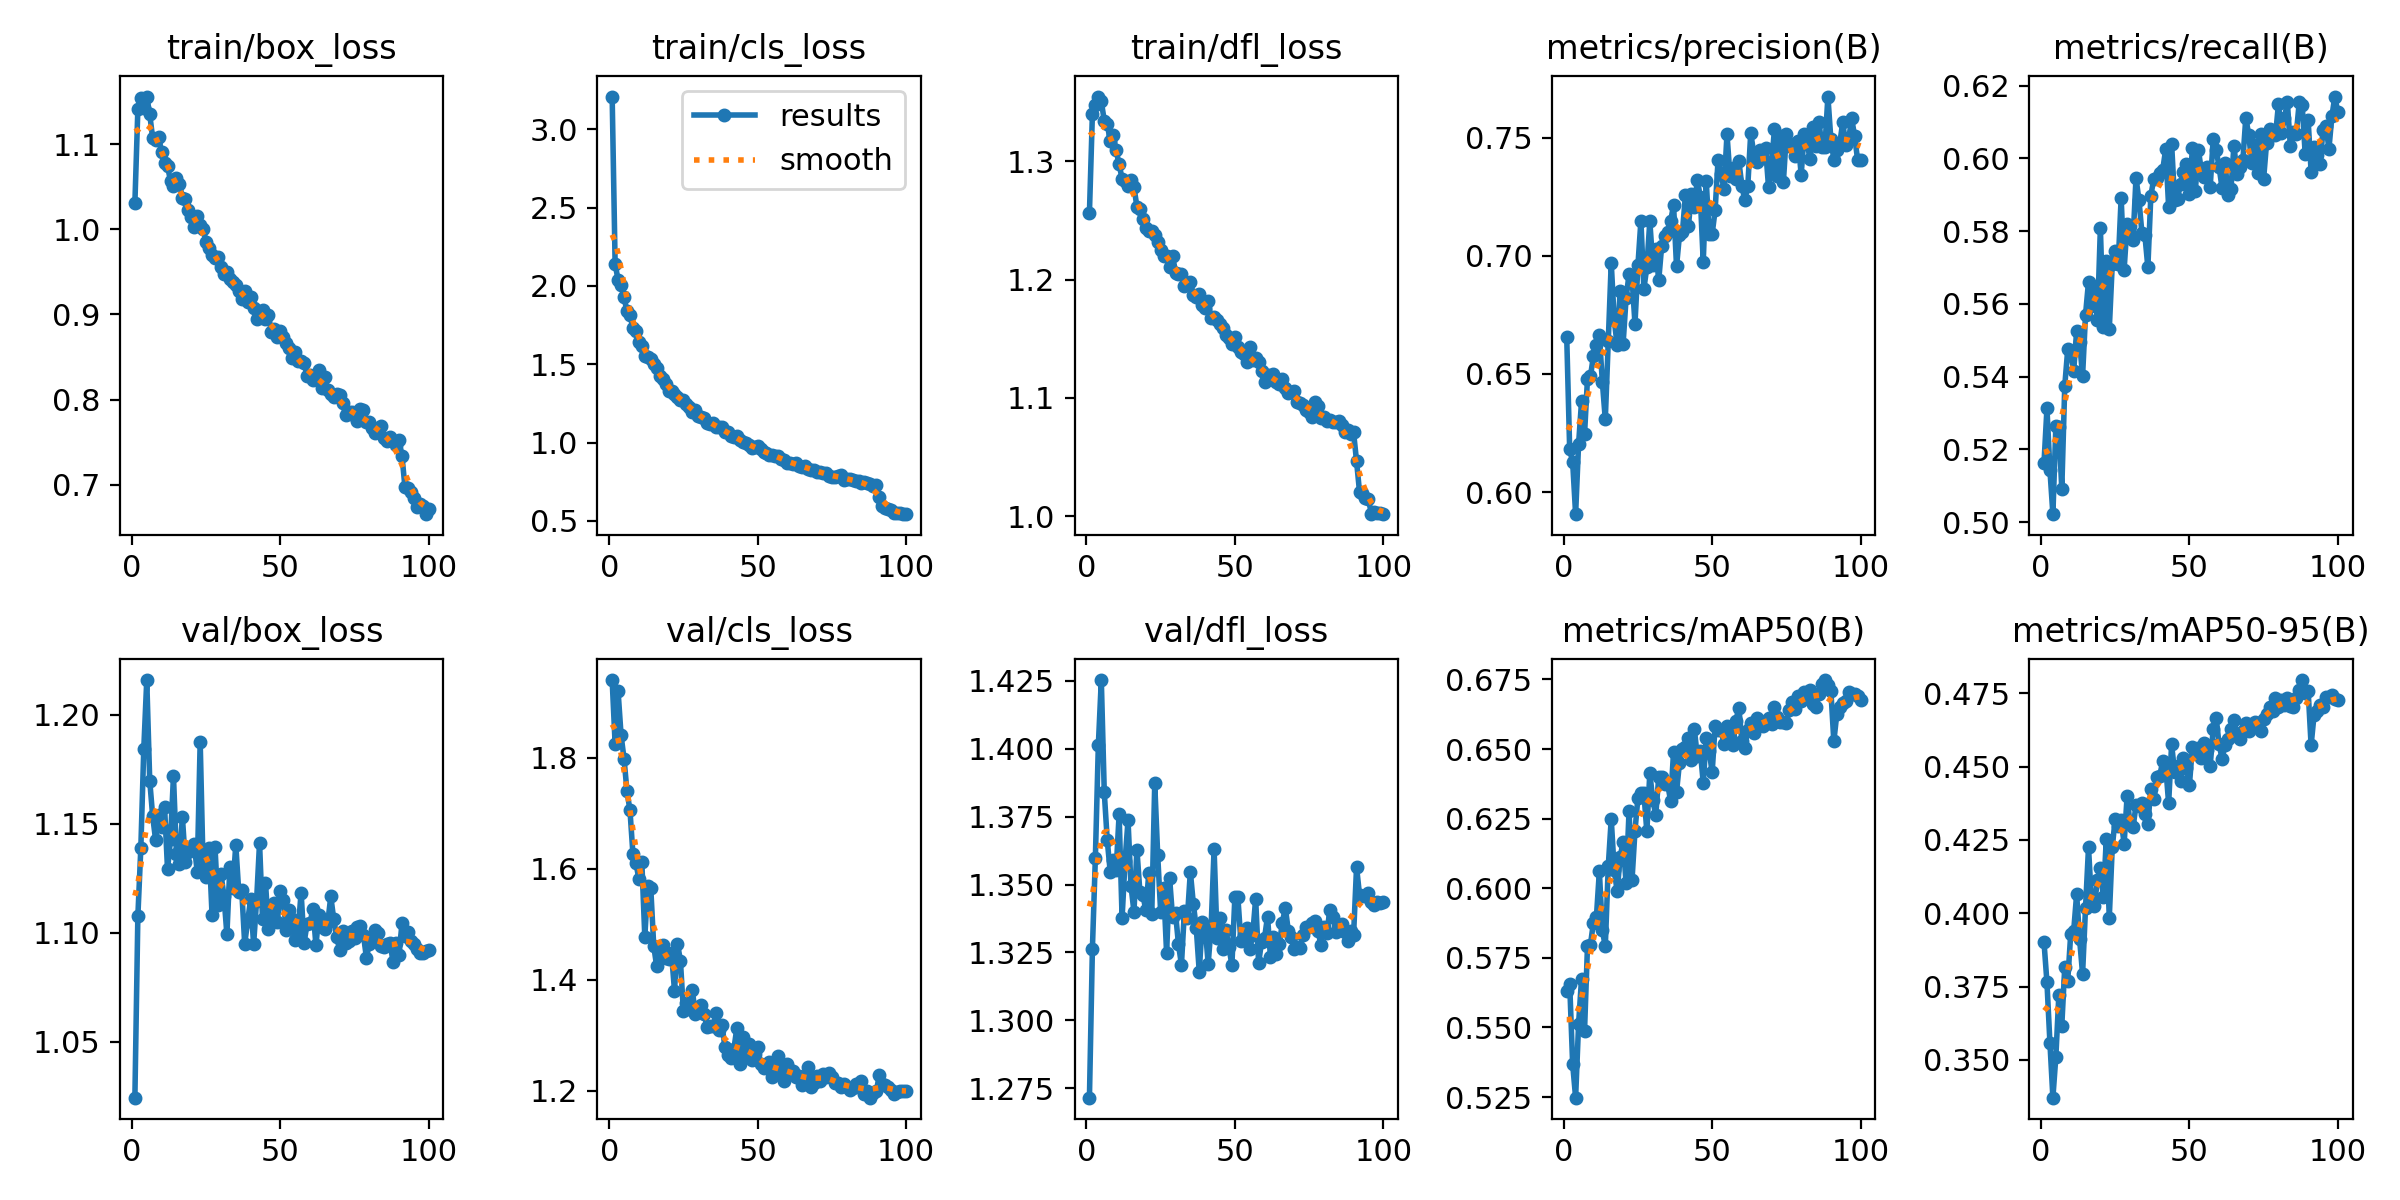

The table this chart was drawn from, first rows:
epoch, train/box_loss, train/cls_loss, train/dfl_loss, metrics/precision(B), metrics/recall(B), metrics/mAP50(B), metrics/mAP50-95(B), val/box_loss, val/cls_loss, val/dfl_loss, lr/pg0, lr/pg1, lr/pg2
1, 1.031, 3.208, 1.257, 0.6658, 0.5162, 0.5632, 0.3902, 1.024, 1.94, 1.272, 0.0001381, 0.0001381, 0.0001381
2, 1.141, 2.139, 1.34, 0.618, 0.5312, 0.5658, 0.3764, 1.108, 1.825, 1.326, 0.0002744, 0.0002744, 0.0002744
3, 1.154, 2.039, 1.348, 0.6128, 0.5143, 0.5369, 0.3558, 1.139, 1.92, 1.36, 0.0004079, 0.0004079, 0.0004079
4, 1.143, 2.003, 1.355, 0.5907, 0.5022, 0.5248, 0.3371, 1.185, 1.841, 1.401, 0.0004046, 0.0004046, 0.0004046
5, 1.156, 1.927, 1.351, 0.6203, 0.5264, 0.5513, 0.3511, 1.216, 1.798, 1.425, 0.0004005, 0.0004005, 0.0004005
6, 1.135, 1.837, 1.334, 0.6385, 0.5261, 0.5676, 0.372, 1.17, 1.74, 1.384, 0.0003964, 0.0003964, 0.0003964
7, 1.107, 1.813, 1.332, 0.6244, 0.5091, 0.5487, 0.3617, 1.153, 1.706, 1.366, 0.0003922, 0.0003922, 0.0003922
8, 1.105, 1.733, 1.317, 0.648, 0.5374, 0.5792, 0.3817, 1.143, 1.626, 1.355, 0.0003881, 0.0003881, 0.0003881
9, 1.109, 1.713, 1.322, 0.649, 0.5475, 0.5798, 0.3769, 1.154, 1.611, 1.359, 0.000384, 0.000384, 0.000384
10, 1.09, 1.645, 1.309, 0.6577, 0.5468, 0.5877, 0.3928, 1.149, 1.581, 1.355, 0.0003798, 0.0003798, 0.0003798
11, 1.078, 1.619, 1.298, 0.6624, 0.5415, 0.5896, 0.3939, 1.158, 1.612, 1.376, 0.0003757, 0.0003757, 0.0003757
12, 1.074, 1.553, 1.285, 0.6666, 0.5525, 0.6061, 0.4065, 1.129, 1.477, 1.338, 0.0003716, 0.0003716, 0.0003716
13, 1.057, 1.549, 1.283, 0.6467, 0.5495, 0.585, 0.3911, 1.143, 1.57, 1.359, 0.0003675, 0.0003675, 0.0003675
14, 1.051, 1.536, 1.279, 0.6308, 0.5401, 0.5792, 0.3793, 1.172, 1.566, 1.374, 0.0003633, 0.0003633, 0.0003633
15, 1.061, 1.502, 1.284, 0.6639, 0.557, 0.6079, 0.4019, 1.136, 1.461, 1.349, 0.0003592, 0.0003592, 0.0003592
16, 1.054, 1.473, 1.278, 0.6971, 0.5661, 0.6248, 0.4224, 1.132, 1.424, 1.34, 0.0003551, 0.0003551, 0.0003551
17, 1.037, 1.427, 1.262, 0.6731, 0.5594, 0.6067, 0.404, 1.153, 1.446, 1.363, 0.0003509, 0.0003509, 0.0003509
18, 1.036, 1.403, 1.26, 0.6622, 0.5641, 0.5989, 0.4026, 1.133, 1.463, 1.347, 0.0003468, 0.0003468, 0.0003468
19, 1.023, 1.375, 1.251, 0.6851, 0.5555, 0.6112, 0.4114, 1.137, 1.44, 1.346, 0.0003427, 0.0003427, 0.0003427
20, 1.014, 1.331, 1.244, 0.6628, 0.5808, 0.6166, 0.4156, 1.139, 1.437, 1.341, 0.0003386, 0.0003386, 0.0003386
21, 1.002, 1.327, 1.242, 0.682, 0.5538, 0.6019, 0.4055, 1.141, 1.448, 1.354, 0.0003344, 0.0003344, 0.0003344
22, 1.016, 1.313, 1.241, 0.6923, 0.5718, 0.6276, 0.4254, 1.128, 1.381, 1.339, 0.0003303, 0.0003303, 0.0003303
23, 1.005, 1.288, 1.237, 0.6909, 0.5531, 0.6029, 0.3985, 1.188, 1.465, 1.387, 0.0003262, 0.0003262, 0.0003262
24, 1, 1.273, 1.232, 0.6712, 0.5708, 0.6206, 0.4225, 1.129, 1.435, 1.361, 0.000322, 0.000322, 0.000322
25, 0.9853, 1.27, 1.225, 0.6961, 0.5746, 0.6325, 0.4323, 1.126, 1.343, 1.34, 0.0003179, 0.0003179, 0.0003179
26, 0.9778, 1.25, 1.22, 0.7148, 0.5709, 0.6343, 0.4297, 1.139, 1.357, 1.349, 0.0003138, 0.0003138, 0.0003138
27, 0.9697, 1.228, 1.22, 0.686, 0.5892, 0.6341, 0.4318, 1.108, 1.347, 1.325, 0.0003097, 0.0003097, 0.0003097
28, 0.9665, 1.195, 1.211, 0.6953, 0.5694, 0.6204, 0.4237, 1.139, 1.381, 1.353, 0.0003055, 0.0003055, 0.0003055
29, 0.9673, 1.207, 1.22, 0.7147, 0.582, 0.6414, 0.4399, 1.113, 1.339, 1.338, 0.0003014, 0.0003014, 0.0003014
30, 0.9553, 1.167, 1.206, 0.6963, 0.5814, 0.6317, 0.4304, 1.127, 1.351, 1.339, 0.0002973, 0.0002973, 0.0002973
31, 0.9481, 1.165, 1.205, 0.7027, 0.5776, 0.6264, 0.4293, 1.117, 1.355, 1.328, 0.0002931, 0.0002931, 0.0002931
32, 0.9496, 1.16, 1.204, 0.6896, 0.5946, 0.6398, 0.4368, 1.099, 1.338, 1.321, 0.000289, 0.000289, 0.000289
33, 0.9417, 1.125, 1.195, 0.7043, 0.5885, 0.6401, 0.4366, 1.13, 1.315, 1.34, 0.0002849, 0.0002849, 0.0002849
34, 0.938, 1.117, 1.196, 0.7085, 0.5795, 0.6373, 0.4377, 1.12, 1.316, 1.338, 0.0002808, 0.0002808, 0.0002808
35, 0.9346, 1.123, 1.198, 0.71, 0.5788, 0.6374, 0.434, 1.141, 1.316, 1.355, 0.0002766, 0.0002766, 0.0002766
36, 0.9272, 1.101, 1.187, 0.7146, 0.57, 0.6314, 0.4306, 1.119, 1.34, 1.343, 0.0002725, 0.0002725, 0.0002725
37, 0.9179, 1.1, 1.185, 0.7215, 0.5897, 0.6489, 0.4423, 1.12, 1.31, 1.334, 0.0002684, 0.0002684, 0.0002684
38, 0.9274, 1.101, 1.188, 0.6955, 0.5944, 0.6345, 0.4389, 1.095, 1.318, 1.318, 0.0002642, 0.0002642, 0.0002642
39, 0.9147, 1.068, 1.179, 0.7089, 0.5947, 0.6452, 0.4466, 1.105, 1.279, 1.336, 0.0002601, 0.0002601, 0.0002601
40, 0.9202, 1.065, 1.176, 0.7102, 0.5959, 0.6499, 0.4469, 1.115, 1.264, 1.334, 0.000256, 0.000256, 0.000256
41, 0.9074, 1.042, 1.182, 0.7257, 0.5969, 0.6508, 0.4518, 1.095, 1.26, 1.321, 0.0002519, 0.0002519, 0.0002519
42, 0.895, 1.036, 1.167, 0.7125, 0.6025, 0.6538, 0.4502, 1.115, 1.275, 1.335, 0.0002477, 0.0002477, 0.0002477
43, 0.9022, 1.039, 1.169, 0.7262, 0.5866, 0.6459, 0.4375, 1.141, 1.313, 1.363, 0.0002436, 0.0002436, 0.0002436
44, 0.905, 1.017, 1.165, 0.7207, 0.6041, 0.6572, 0.4576, 1.107, 1.248, 1.33, 0.0002395, 0.0002395, 0.0002395
45, 0.8947, 1.004, 1.162, 0.7323, 0.5884, 0.6474, 0.4481, 1.123, 1.297, 1.338, 0.0002354, 0.0002354, 0.0002354
46, 0.8996, 0.9956, 1.159, 0.7251, 0.5889, 0.6495, 0.4503, 1.102, 1.266, 1.326, 0.0002312, 0.0002312, 0.0002312
47, 0.8792, 0.9839, 1.153, 0.6974, 0.593, 0.6379, 0.4451, 1.109, 1.284, 1.333, 0.0002271, 0.0002271, 0.0002271
48, 0.883, 0.9625, 1.151, 0.7319, 0.5963, 0.6541, 0.4529, 1.114, 1.256, 1.327, 0.000223, 0.000223, 0.000223
49, 0.8738, 0.972, 1.146, 0.7092, 0.5984, 0.6494, 0.4496, 1.105, 1.266, 1.32, 0.0002188, 0.0002188, 0.0002188
50, 0.8803, 0.978, 1.152, 0.7092, 0.5902, 0.6416, 0.4438, 1.119, 1.28, 1.345, 0.0002147, 0.0002147, 0.0002147
51, 0.8731, 0.9579, 1.143, 0.7193, 0.6028, 0.6582, 0.4567, 1.115, 1.249, 1.345, 0.0002106, 0.0002106, 0.0002106
52, 0.8666, 0.9421, 1.139, 0.7407, 0.5912, 0.6569, 0.4549, 1.101, 1.24, 1.329, 0.0002065, 0.0002065, 0.0002065
53, 0.8606, 0.9332, 1.137, 0.7347, 0.6024, 0.6568, 0.4564, 1.11, 1.244, 1.331, 0.0002023, 0.0002023, 0.0002023
54, 0.8485, 0.9219, 1.13, 0.7282, 0.5968, 0.6518, 0.453, 1.106, 1.251, 1.334, 0.0001982, 0.0001982, 0.0001982
55, 0.8558, 0.9238, 1.143, 0.7515, 0.5949, 0.6583, 0.4582, 1.097, 1.225, 1.326, 0.0001941, 0.0001941, 0.0001941
56, 0.8459, 0.9163, 1.132, 0.734, 0.5976, 0.6544, 0.4558, 1.101, 1.238, 1.331, 0.0001899, 0.0001899, 0.0001899
57, 0.8455, 0.9133, 1.133, 0.737, 0.5922, 0.6515, 0.4503, 1.119, 1.263, 1.345, 0.0001858, 0.0001858, 0.0001858
58, 0.8432, 0.897, 1.13, 0.7324, 0.6052, 0.6601, 0.4627, 1.095, 1.232, 1.321, 0.0001817, 0.0001817, 0.0001817
59, 0.8277, 0.8885, 1.123, 0.7402, 0.6024, 0.6649, 0.4666, 1.104, 1.218, 1.329, 0.0001776, 0.0001776, 0.0001776
60, 0.829, 0.8726, 1.114, 0.7297, 0.5976, 0.6529, 0.4576, 1.105, 1.248, 1.33, 0.0001734, 0.0001734, 0.0001734
... 40 more rows
